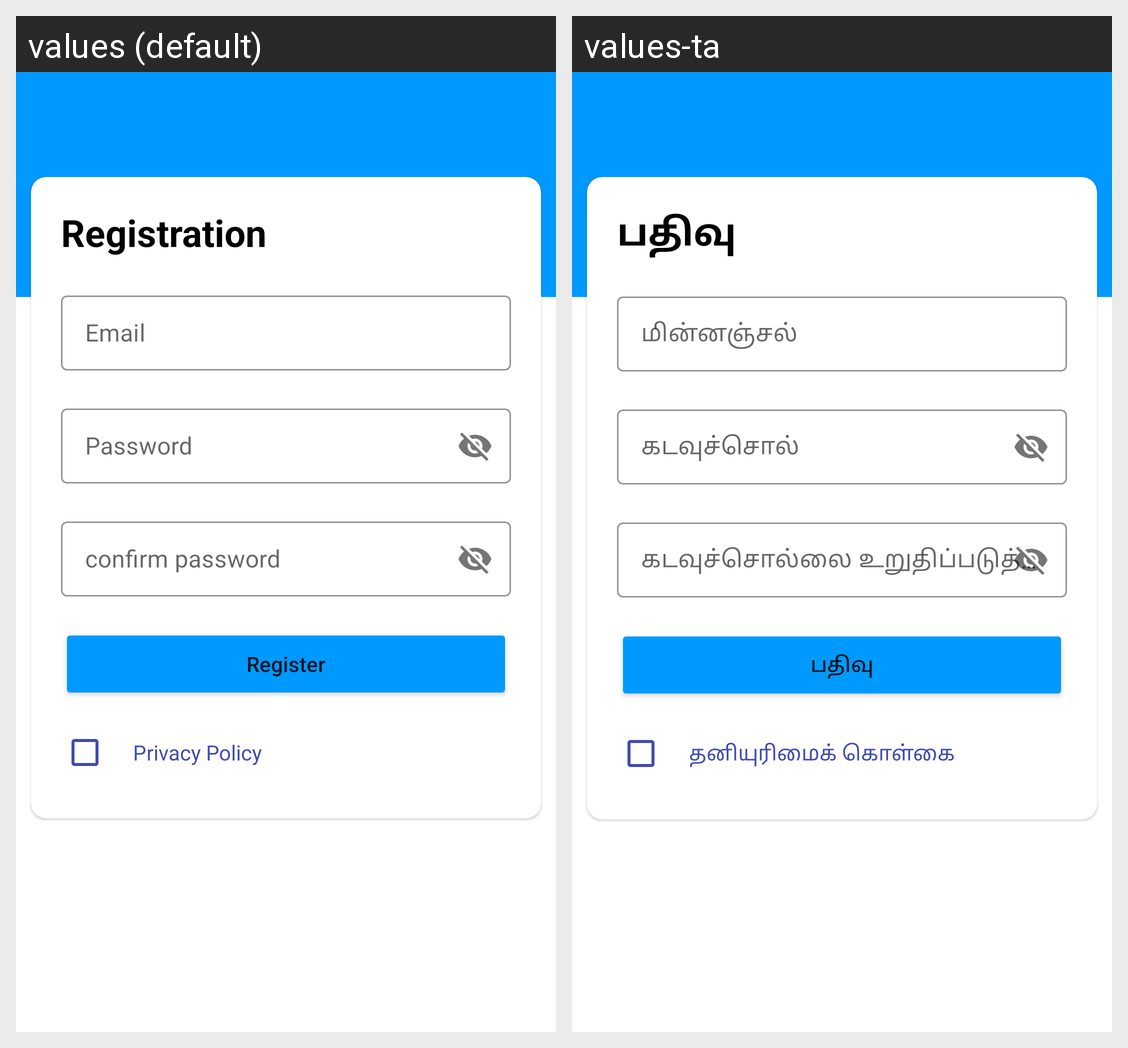

The Android screen above is rendered under two locales of the same app. Produce the string resources it draws, with the default and per-locale values.
Android screen res/layout/activity_register.xml rendered under 2 locales, left to right: values (default), values-ta. Device: Nexus 5 (rendered at 1080×1920; each locale shown at half size, 540×960, under a caption strip naming it); theme Theme.MvvmTask.
Strings drawn on this screen, with the default value and each locale's value (text and hints the layout hard-codes, and strings that could not be matched under every locale, appear in the picture but are not listed):

registration
  values: Registration
  values-ta: பதிவு

email
  values: Email
  values-ta: மின்னஞ்சல்

password
  values: Password
  values-ta: கடவுச்சொல்

confirm_password
  values: confirm password
  values-ta: கடவுச்சொல்லை உறுதிப்படுத்தவும்

register
  values: Register
  values-ta: பதிவு

accept_privacy_policy
  values: Privacy Policy
  values-ta: தனியுரிமைக் கொள்கை
